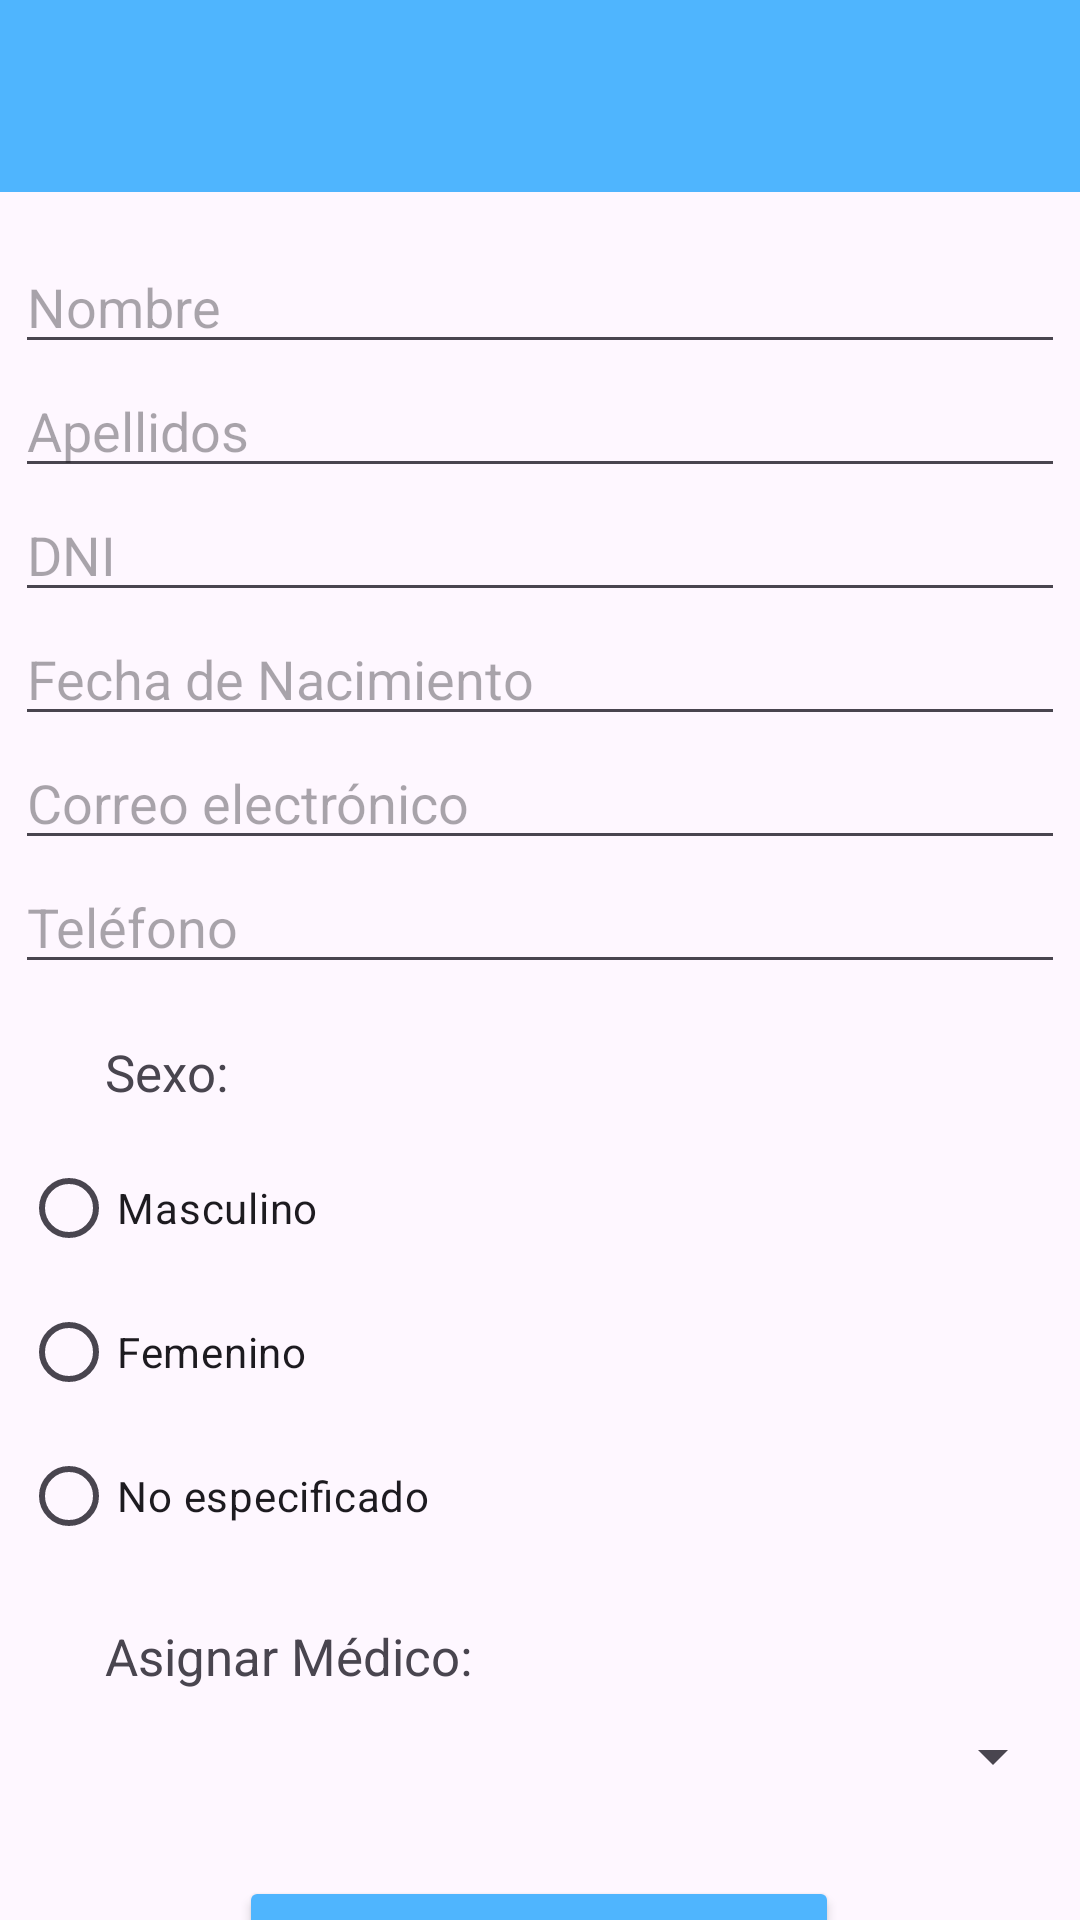

This screen was rendered from an Android layout file. Write that file and the resources it references.
<!-- AndroidManifest.xml: application theme Theme.AppCancerPiel -->
<!-- res/layout/activity_registro_paciente.xml -->
<?xml version="1.0" encoding="utf-8"?>
<androidx.constraintlayout.widget.ConstraintLayout
    xmlns:android="http://schemas.android.com/apk/res/android"
    xmlns:app="http://schemas.android.com/apk/res-auto"
    xmlns:tools="http://schemas.android.com/tools"
    android:layout_width="match_parent"
    android:layout_height="match_parent"
    tools:context=".RegistroPacienteActivity">

    
    <androidx.appcompat.widget.Toolbar
        android:id="@+id/toolbar"
        android:layout_width="0dp"
        android:layout_height="wrap_content"
        android:background="@color/blue"
        android:theme="@style/ThemeOverlay.AppCompat.Dark.ActionBar"
        app:titleTextColor="@android:color/white"
        app:layout_constraintEnd_toEndOf="parent"
        app:layout_constraintStart_toStartOf="parent"
        app:layout_constraintTop_toTopOf="parent" />

    
    <EditText
        android:id="@+id/nombreinfopersonal"
        android:layout_width="350dp"
        android:layout_height="wrap_content"
        android:layout_marginTop="16dp"
        android:hint="Nombre"
        android:inputType="text"
        app:layout_constraintEnd_toEndOf="parent"
        app:layout_constraintStart_toStartOf="parent"
        app:layout_constraintTop_toBottomOf="@id/toolbar" />

    <EditText
        android:id="@+id/apellidosinfopersonal"
        android:layout_width="350dp"
        android:layout_height="wrap_content"
        android:hint="Apellidos"
        app:layout_constraintEnd_toEndOf="parent"
        app:layout_constraintStart_toStartOf="parent"
        app:layout_constraintTop_toBottomOf="@+id/nombreinfopersonal" />

    <EditText
        android:id="@+id/editdni"
        android:layout_width="350dp"
        android:layout_height="wrap_content"
        android:hint="DNI"
        app:layout_constraintEnd_toEndOf="parent"
        app:layout_constraintStart_toStartOf="parent"
        app:layout_constraintTop_toBottomOf="@+id/apellidosinfopersonal" />

    <EditText
        android:id="@+id/fechanacimientoinfopersonal"
        android:layout_width="350dp"
        android:layout_height="wrap_content"
        android:hint="Fecha de Nacimiento"
        android:inputType="date"
        app:layout_constraintEnd_toEndOf="parent"
        app:layout_constraintStart_toStartOf="parent"
        app:layout_constraintTop_toBottomOf="@+id/editdni" />

    <EditText
        android:id="@+id/correoinfopersonal"
        android:layout_width="350dp"
        android:layout_height="wrap_content"
        android:hint="Correo electrónico"
        android:inputType="textEmailAddress"
        app:layout_constraintEnd_toEndOf="parent"
        app:layout_constraintStart_toStartOf="parent"
        app:layout_constraintTop_toBottomOf="@+id/fechanacimientoinfopersonal" />

    <EditText
        android:id="@+id/editTextPhone"
        android:layout_width="350dp"
        android:layout_height="wrap_content"
        android:hint="Teléfono"
        android:inputType="phone"
        app:layout_constraintEnd_toEndOf="parent"
        app:layout_constraintStart_toStartOf="parent"
        app:layout_constraintTop_toBottomOf="@+id/correoinfopersonal" />

    

    <TextView
        android:id="@+id/textViewSex"
        android:layout_width="wrap_content"
        android:layout_height="wrap_content"
        android:layout_marginStart="35dp"
        android:layout_marginTop="18dp"
        android:text="Sexo:"
        android:textSize="17sp"
        app:layout_constraintStart_toStartOf="parent"
        app:layout_constraintTop_toBottomOf="@+id/editTextPhone" />

    <RadioGroup
        android:id="@+id/radioGroupsexo"
        android:layout_width="345dp"
        android:layout_height="wrap_content"
        android:layout_marginTop="10dp"
        app:layout_constraintEnd_toEndOf="parent"
        app:layout_constraintHorizontal_bias="0.469"
        app:layout_constraintStart_toStartOf="parent"
        app:layout_constraintTop_toBottomOf="@id/textViewSex">

        <RadioButton
            android:id="@+id/radioButtonMale"
            android:layout_width="wrap_content"
            android:layout_height="wrap_content"
            android:text="Masculino" />

        <RadioButton
            android:id="@+id/radioButtonFemale"
            android:layout_width="wrap_content"
            android:layout_height="wrap_content"
            android:text="Femenino" />

        <RadioButton
            android:id="@+id/radioButtonNC"
            android:layout_width="wrap_content"
            android:layout_height="wrap_content"
            android:text="No especificado" />
    </RadioGroup>

    <TextView
        android:id="@+id/textViewMedico"
        android:layout_width="wrap_content"
        android:layout_height="wrap_content"
        android:layout_marginStart="35dp"
        android:layout_marginTop="18dp"
        android:text="Asignar Médico:"
        android:textSize="17sp"
        app:layout_constraintStart_toStartOf="parent"
        app:layout_constraintTop_toBottomOf="@+id/radioGroupsexo" />

    <Spinner
        android:id="@+id/spinnerMedicos"
        android:layout_width="350dp"
        android:layout_height="wrap_content"
        android:layout_marginTop="10dp"
        app:layout_constraintEnd_toEndOf="parent"
        app:layout_constraintStart_toStartOf="parent"
        app:layout_constraintTop_toBottomOf="@+id/textViewMedico" />

    
    <Button
        android:id="@+id/botonRegistro"
        android:layout_width="200dp"
        android:layout_height="wrap_content"
        android:layout_marginTop="28dp"
        android:backgroundTint="@color/blue"
        android:text="Registrar Paciente"
        app:layout_constraintEnd_toEndOf="parent"
        app:layout_constraintHorizontal_bias="0.497"
        app:layout_constraintStart_toStartOf="parent"
        app:layout_constraintTop_toBottomOf="@id/spinnerMedicos" />

</androidx.constraintlayout.widget.ConstraintLayout>
<!-- resources referenced by this layout -->
<resources>
  <color name="blue">#4FB5FE</color>
  <style name="Theme.AppCancerPiel" parent="Base.Theme.AppCancerPiel" />
  <style name="Base.Theme.AppCancerPiel" parent="Theme.Material3.DayNight.NoActionBar">
          
          
      </style>
</resources>
